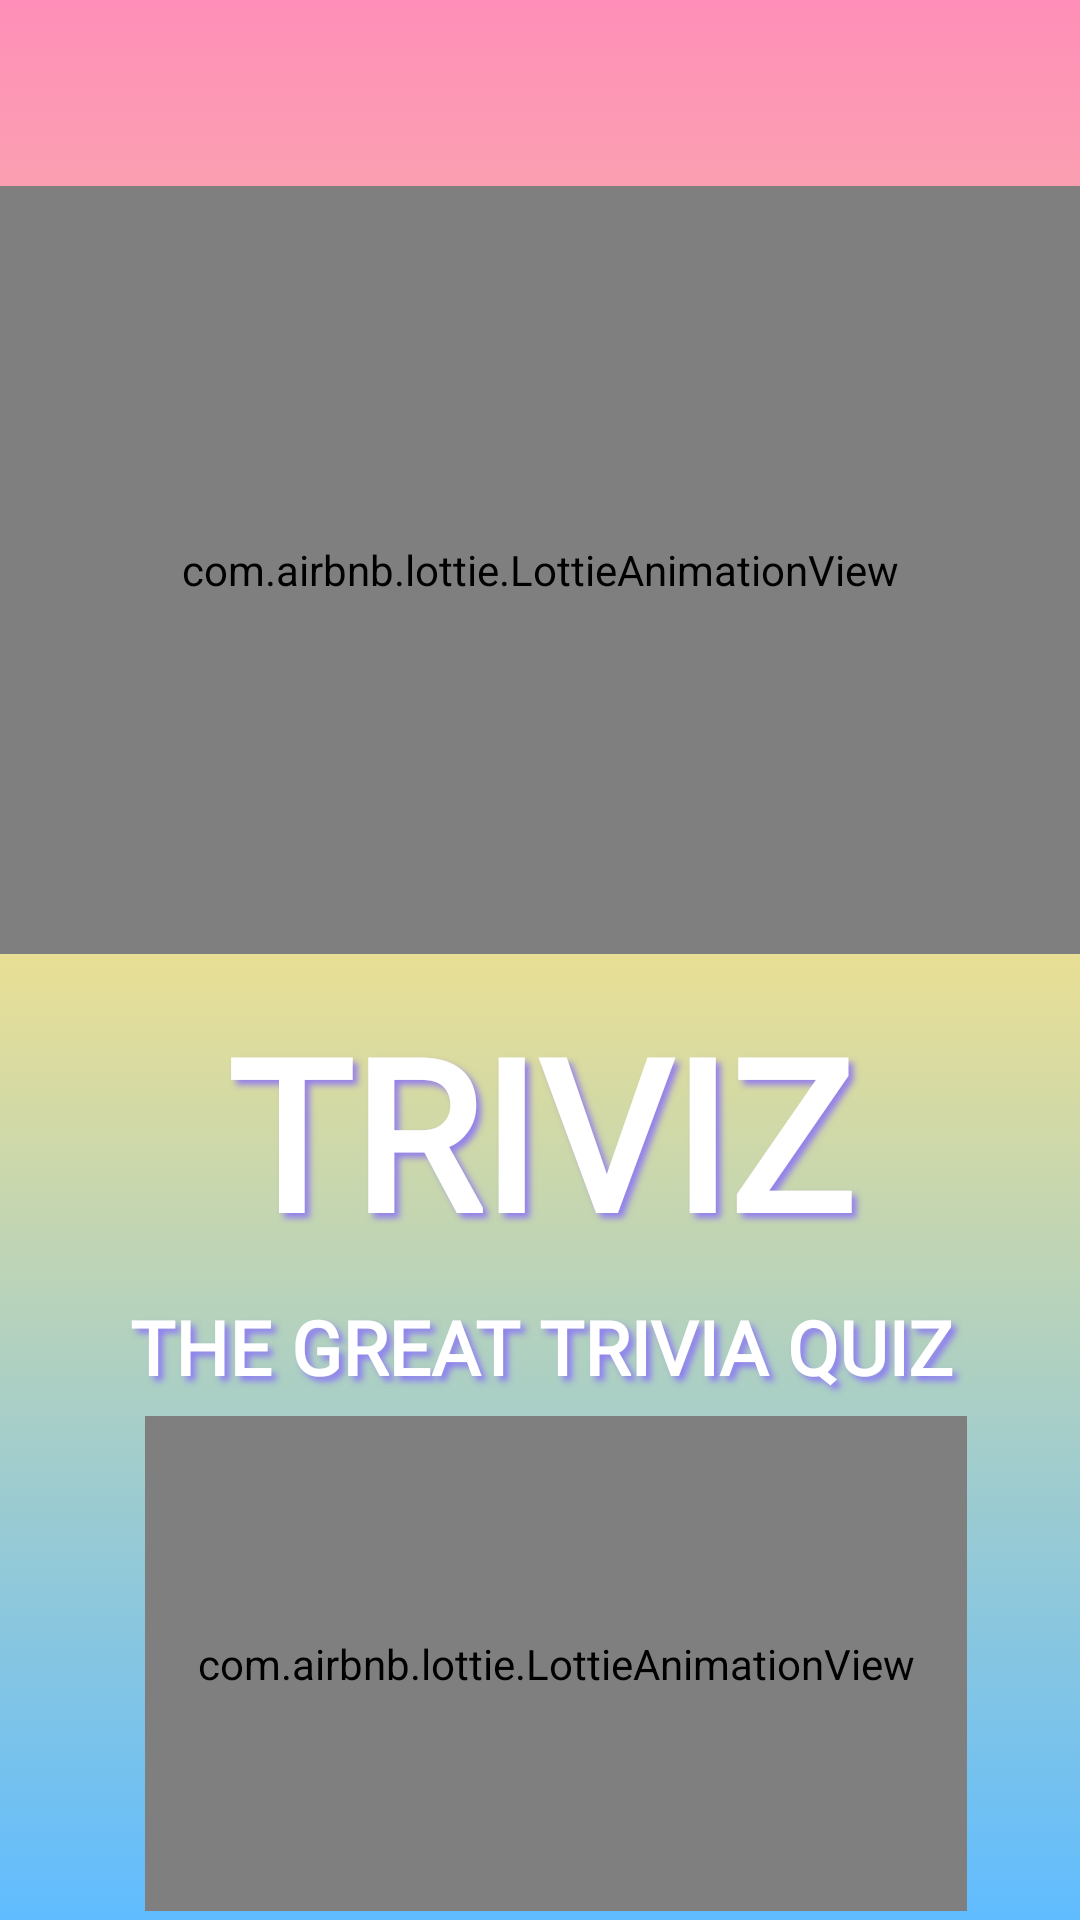

Layout XML and referenced resources for this Android screen:
<!-- AndroidManifest.xml: application theme AppTheme -->
<!-- res/layout/activity_splash_screen.xml -->
<?xml version="1.0" encoding="utf-8"?>
<androidx.constraintlayout.widget.ConstraintLayout xmlns:android="http://schemas.android.com/apk/res/android"
    xmlns:app="http://schemas.android.com/apk/res-auto"
    xmlns:tools="http://schemas.android.com/tools"
    android:layout_width="match_parent"
    android:layout_height="match_parent"
    tools:context=".SplashScreen"
    android:background="@drawable/splash_background">


    

    

    <com.airbnb.lottie.LottieAnimationView
        android:id="@+id/animationView"
        android:layout_width="match_parent"
        android:layout_height="256dp"
        android:scaleType="fitCenter"
        app:layout_constraintBottom_toTopOf="@+id/textView"
        app:layout_constraintEnd_toEndOf="parent"
        app:layout_constraintStart_toStartOf="parent"
        app:layout_constraintTop_toTopOf="parent"
        app:layout_constraintVertical_bias="0.859"
        app:lottie_autoPlay="true"
        app:lottie_loop="true"
        app:lottie_rawRes="@raw/planet" />

    <com.airbnb.lottie.LottieAnimationView
        android:id="@+id/lottieAnimationView"
        android:layout_width="274dp"
        android:layout_height="165dp"
        android:scaleType="fitCenter"
        app:layout_constraintBottom_toBottomOf="parent"
        app:layout_constraintEnd_toEndOf="parent"
        app:layout_constraintHorizontal_bias="0.562"
        app:layout_constraintStart_toStartOf="parent"
        app:layout_constraintTop_toBottomOf="@+id/textView2"
        app:lottie_autoPlay="true"
        app:lottie_loop="true"
        app:lottie_rawRes="@raw/loading_animation" />

    <TextView
        android:id="@+id/textView"
        android:layout_width="match_parent"
        android:layout_height="98dp"
        android:layout_marginStart="64dp"
        android:layout_marginTop="325dp"
        android:layout_marginEnd="64dp"
        android:fontFamily="@font/showg"
        android:gravity="center"
        android:shadowColor="#C48266FF"
        android:shadowDx="5.0"
        android:shadowDy="5.0"
        android:shadowRadius="5.0"
        android:text="TRIVIZ"
        android:textColor="#FFFFFF"
        android:textSize="70sp"
        android:textStyle="bold"
        app:layout_constraintBottom_toTopOf="@+id/textView2"
        app:layout_constraintEnd_toEndOf="parent"
        app:layout_constraintHorizontal_bias="0.6"
        app:layout_constraintStart_toStartOf="parent"
        app:layout_constraintTop_toTopOf="parent" />

    <TextView
        android:id="@+id/textView2"
        android:layout_width="389dp"
        android:layout_height="40dp"
        android:layout_marginStart="25dp"
        android:layout_marginEnd="25dp"
        android:gravity="center"
        android:shadowDx="5.0"
        android:shadowDy="5.0"
        android:shadowRadius="5.0"
        android:text="THE GREAT TRIVIA QUIZ"
        android:textColor="#FFFFFF"
        android:textSize="25sp"
        android:shadowColor="#C48266FF"
        android:textStyle="bold"
        android:fontFamily="@font/bau93"
        app:layout_constraintBottom_toTopOf="@+id/lottieAnimationView"
        app:layout_constraintEnd_toEndOf="parent"
        app:layout_constraintStart_toStartOf="parent"
        app:layout_constraintTop_toBottomOf="@+id/textView" />


</androidx.constraintlayout.widget.ConstraintLayout>
<!-- resources referenced by this layout -->
<resources>
  <!-- drawable splash_background (drawable) -->
  <?xml version="1.0" encoding="utf-8"?>
  <selector xmlns:android="http://schemas.android.com/apk/res/android">
  <item>
      <shape>
          <gradient android:startColor="#60BCFF"
              android:endColor="#FF8FB8"
              android:centerColor="#E8DF95"
              android:angle="90"/>
      </shape>
  </item>
  </selector>
  <!-- drawable triviz_tgtq: png bitmap (drawable, 22566 bytes) -->
  <style name="AppTheme" parent="Theme.AppCompat.Light.NoActionBar">
          
          <item name="colorPrimary">@color/colorPrimary</item>
          <item name="colorPrimaryDark">@color/colorPrimaryDark</item>
          <item name="colorAccent">@color/colorAccent</item>
      </style>
  <color name="colorPrimary">#FF8FB8</color>
  <color name="colorPrimaryDark">#FF8FB8</color>
  <color name="colorAccent">#E8DF95</color>
</resources>
